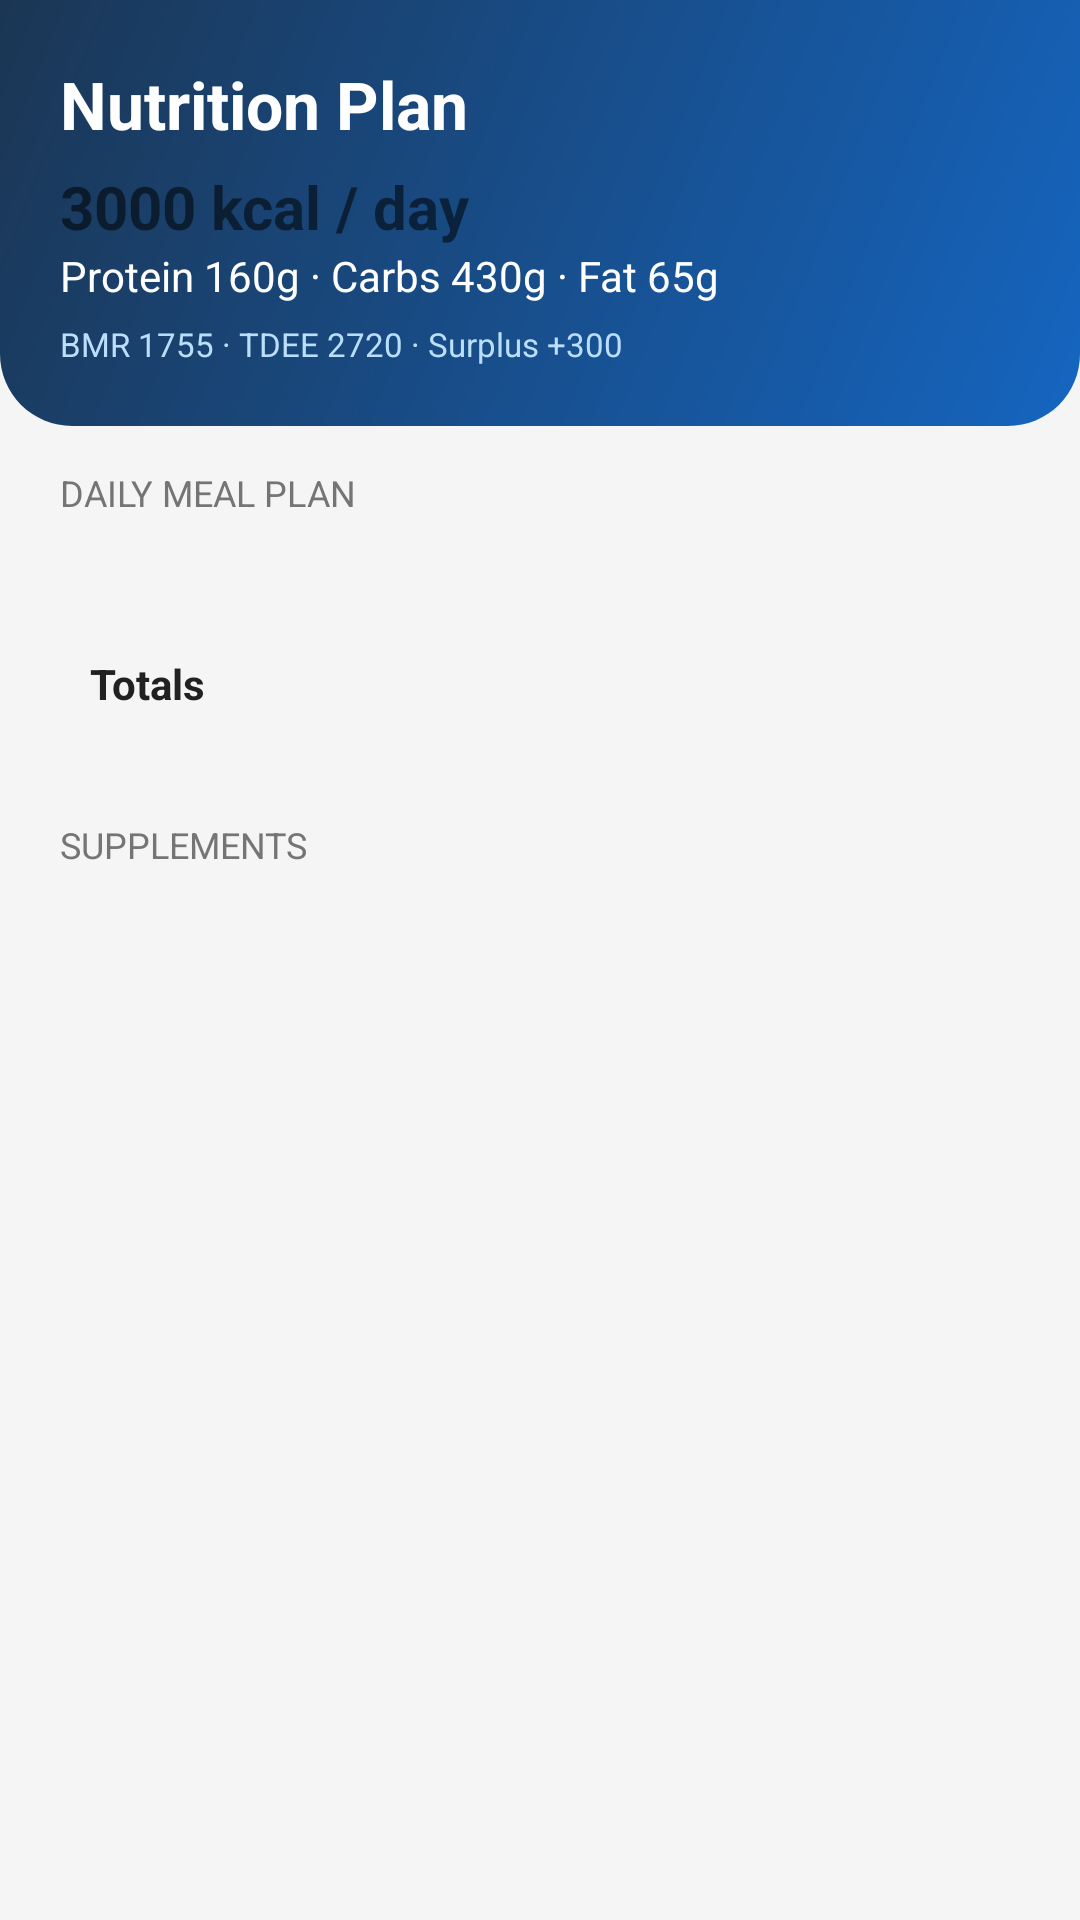

This screen was rendered from an Android layout file. Write that file and the resources it references.
<!-- AndroidManifest.xml: application theme Theme.QuizApp -->
<!-- res/layout/activity_nutrition.xml -->
<?xml version="1.0" encoding="utf-8"?>
<ScrollView xmlns:android="http://schemas.android.com/apk/res/android"
    android:layout_width="match_parent"
    android:layout_height="match_parent"
    android:fillViewport="true"
    android:background="@color/background">

    <LinearLayout
        android:layout_width="match_parent"
        android:layout_height="wrap_content"
        android:orientation="vertical">

        <LinearLayout
            android:layout_width="match_parent"
            android:layout_height="wrap_content"
            android:orientation="vertical"
            android:padding="20dp"
            android:background="@drawable/header_bg">

            <TextView
                android:layout_width="wrap_content"
                android:layout_height="wrap_content"
                android:text="Nutrition Plan"
                android:textColor="@color/white"
                android:textSize="22sp"
                android:textStyle="bold" />

            <TextView
                android:id="@+id/tv_kcal"
                android:layout_width="wrap_content"
                android:layout_height="wrap_content"
                android:layout_marginTop="6dp"
                android:textColor="@color/accent_light"
                android:textSize="20sp"
                android:textStyle="bold"
                android:text="3000 kcal / day" />

            <TextView
                android:id="@+id/tv_macros"
                android:layout_width="wrap_content"
                android:layout_height="wrap_content"
                android:textColor="@color/white"
                android:textSize="14sp"
                android:text="Protein 160g · Carbs 430g · Fat 65g" />

            <TextView
                android:id="@+id/tv_basis"
                android:layout_width="wrap_content"
                android:layout_height="wrap_content"
                android:layout_marginTop="6dp"
                android:textColor="#BBDEFB"
                android:textSize="11sp"
                android:text="BMR 1755 · TDEE 2720 · Surplus +300" />
        </LinearLayout>

        <TextView
            android:layout_width="wrap_content"
            android:layout_height="wrap_content"
            android:layout_marginTop="14dp"
            android:layout_marginStart="20dp"
            android:text="DAILY MEAL PLAN"
            android:textColor="@color/text_secondary"
            android:textSize="12sp"
            android:textAllCaps="true" />

        <androidx.recyclerview.widget.RecyclerView
            android:id="@+id/rv_meals"
            android:layout_width="match_parent"
            android:layout_height="wrap_content"
            android:nestedScrollingEnabled="false"
            android:padding="8dp" />

        <TextView
            android:id="@+id/tv_totals"
            android:layout_width="match_parent"
            android:layout_height="wrap_content"
            android:layout_margin="16dp"
            android:padding="14dp"
            android:background="@drawable/card_bg"
            android:textColor="@color/text_primary"
            android:textSize="14sp"
            android:textStyle="bold"
            android:text="Totals" />

        <TextView
            android:layout_width="wrap_content"
            android:layout_height="wrap_content"
            android:layout_marginStart="20dp"
            android:layout_marginTop="6dp"
            android:text="SUPPLEMENTS"
            android:textColor="@color/text_secondary"
            android:textSize="12sp"
            android:textAllCaps="true" />

        <LinearLayout
            android:id="@+id/layout_supps"
            android:layout_width="match_parent"
            android:layout_height="wrap_content"
            android:orientation="vertical"
            android:layout_margin="16dp"
            android:padding="14dp"
            android:background="@drawable/card_bg" />

    </LinearLayout>
</ScrollView>
<!-- resources referenced by this layout -->
<resources>
  <color name="background">#F5F5F5</color>
  <color name="text_primary">#212121</color>
  <color name="text_secondary">#757575</color>
  <color name="white">#FFFFFF</color>
  <!-- drawable header_bg (drawable) -->
  <?xml version="1.0" encoding="utf-8"?>
  <shape xmlns:android="http://schemas.android.com/apk/res/android"
      android:shape="rectangle">
      <gradient
          android:angle="135"
          android:startColor="@color/primary"
          android:endColor="#1B3654" />
      <corners android:bottomLeftRadius="24dp" android:bottomRightRadius="24dp" />
  </shape>
  <style name="Theme.QuizApp" parent="Theme.MaterialComponents.DayNight.DarkActionBar">
          <item name="colorPrimary">@color/primary</item>
          <item name="colorPrimaryVariant">@color/primary_dark</item>
          <item name="colorOnPrimary">@color/white</item>
          <item name="colorSecondary">@color/accent</item>
          <item name="colorOnSecondary">@color/text_primary</item>
          <item name="android:statusBarColor">@color/primary_dark</item>
      </style>
  <color name="primary">#1565C0</color>
  <color name="primary_dark">#003c8f</color>
  <color name="accent">#FFC107</color>
</resources>
